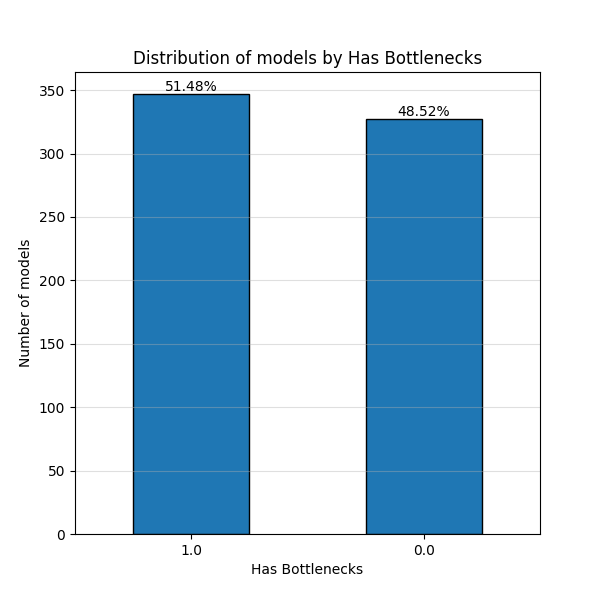

Values plotted in this chart, from the file beside it:
Has Bottlenecks, Count
1.0, 347
0.0, 327
